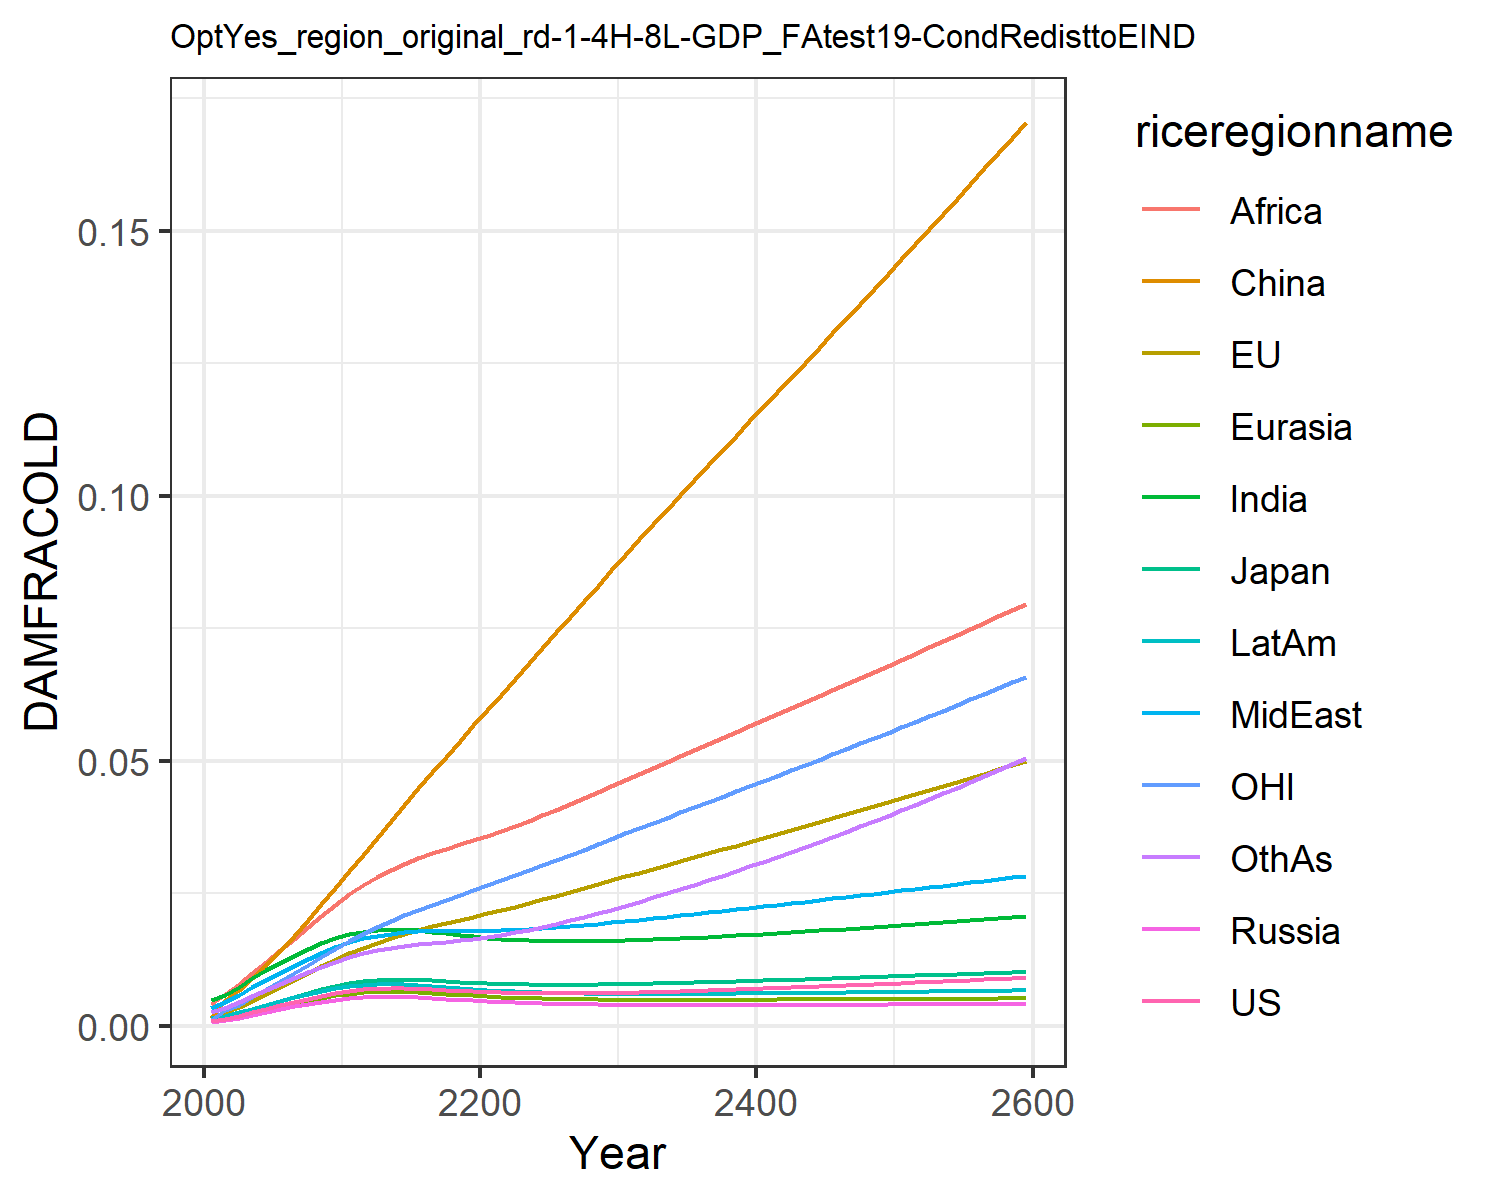

The table this chart was drawn from, first rows:
0.0009741914751707755, 0.0010960982548936173, 0.0011141127717951577, 0.0007926376142238073, 0.0008988246313217726, 0.0015184808065927108, 0.004803093316816623, 0.0033998963496381673, 0.004196310982627154, 0.0014323266191105083, 0.0010773810546510498, 0.0026515942275779415
0.001366, 0.002628, 0.001684, 0.001106, 0.00128, 0.00483, 0.005927, 0.004584, 0.0061, 0.001891, 0.003002, 0.003422
0.001933, 0.003545, 0.002359, 0.001566, 0.001808, 0.00677, 0.00742, 0.00585, 0.00786, 0.002542, 0.004037, 0.004462
0.002593, 0.004746, 0.003155, 0.002097, 0.002422, 0.009044, 0.009012, 0.007271, 0.009939, 0.003276, 0.005413, 0.005629
0.003262, 0.006014, 0.003964, 0.002635, 0.003044, 0.01154, 0.01053, 0.008675, 0.01209, 0.004005, 0.006879, 0.006793
0.003923, 0.007325, 0.004762, 0.003162, 0.003657, 0.0142, 0.01195, 0.01004, 0.01428, 0.004712, 0.008403, 0.007938
0.004561, 0.00865, 0.005535, 0.003668, 0.004246, 0.01701, 0.01327, 0.01136, 0.01648, 0.005384, 0.00995, 0.009052
0.005163, 0.009969, 0.006269, 0.004143, 0.0048, 0.01994, 0.01449, 0.01261, 0.01864, 0.00601, 0.0115, 0.01013
0.005716, 0.01126, 0.006944, 0.004573, 0.005304, 0.02297, 0.01557, 0.01377, 0.02078, 0.006576, 0.01303, 0.01115
0.006202, 0.01251, 0.00754, 0.004945, 0.005743, 0.02605, 0.01651, 0.01484, 0.02286, 0.007065, 0.01453, 0.0121
0.006609, 0.01368, 0.008042, 0.00525, 0.006105, 0.02915, 0.01728, 0.01578, 0.02486, 0.007465, 0.01596, 0.01297
0.006886, 0.01474, 0.008395, 0.005445, 0.006343, 0.03228, 0.01779, 0.01651, 0.02661, 0.007723, 0.01731, 0.01367
0.00705, 0.01572, 0.00862, 0.005544, 0.006474, 0.03551, 0.01808, 0.01704, 0.0281, 0.007859, 0.01858, 0.01424
0.007123, 0.01661, 0.00874, 0.005567, 0.006518, 0.03865, 0.0182, 0.01744, 0.02942, 0.007897, 0.01979, 0.0147
0.007123, 0.01742, 0.008771, 0.005527, 0.006489, 0.04176, 0.01818, 0.0177, 0.0306, 0.007853, 0.0209, 0.01509
0.007058, 0.01814, 0.008724, 0.005433, 0.006399, 0.04483, 0.01804, 0.01786, 0.03165, 0.00774, 0.02194, 0.01541
0.006942, 0.0188, 0.008615, 0.005294, 0.006257, 0.04784, 0.0178, 0.01793, 0.03258, 0.007571, 0.02291, 0.01567
0.006799, 0.01942, 0.008471, 0.005132, 0.006088, 0.05082, 0.0175, 0.01795, 0.03344, 0.00737, 0.02383, 0.01592
0.006654, 0.02002, 0.008322, 0.004966, 0.005915, 0.05376, 0.01719, 0.01795, 0.03426, 0.007166, 0.02474, 0.01618
0.006521, 0.02063, 0.008183, 0.004809, 0.00575, 0.05668, 0.01691, 0.01796, 0.03508, 0.006972, 0.02564, 0.01647
0.006407, 0.02124, 0.008063, 0.004667, 0.005601, 0.05958, 0.01665, 0.01798, 0.0359, 0.006796, 0.02655, 0.01681
0.006316, 0.02188, 0.007966, 0.00454, 0.00547, 0.0625, 0.01645, 0.01805, 0.03677, 0.006643, 0.02748, 0.0172
0.006246, 0.02253, 0.007892, 0.004431, 0.005358, 0.06543, 0.01628, 0.01815, 0.0377, 0.006511, 0.02841, 0.01765
0.006197, 0.02319, 0.00784, 0.004338, 0.005264, 0.06837, 0.01616, 0.01828, 0.0387, 0.006402, 0.02936, 0.01815
0.006168, 0.02387, 0.007808, 0.00426, 0.005186, 0.07131, 0.01607, 0.01843, 0.03974, 0.006311, 0.03032, 0.01869
0.006156, 0.02457, 0.007794, 0.004194, 0.005123, 0.07425, 0.01602, 0.01861, 0.0408, 0.006239, 0.0313, 0.01928
0.00616, 0.02527, 0.007796, 0.004141, 0.005072, 0.07719, 0.016, 0.01881, 0.04189, 0.006181, 0.03228, 0.0199
0.006178, 0.02599, 0.007812, 0.004097, 0.005032, 0.08012, 0.01601, 0.01903, 0.043, 0.006137, 0.03328, 0.02055
0.006208, 0.02672, 0.00784, 0.004062, 0.005002, 0.08305, 0.01604, 0.01927, 0.04413, 0.006105, 0.03428, 0.02124
0.006248, 0.02746, 0.007877, 0.004035, 0.004979, 0.08598, 0.01609, 0.01951, 0.04526, 0.006082, 0.03529, 0.02196
0.006297, 0.0282, 0.007924, 0.004013, 0.004963, 0.08892, 0.01615, 0.01977, 0.04641, 0.006068, 0.03631, 0.0227
0.006353, 0.02893, 0.007975, 0.003997, 0.004952, 0.0918, 0.01624, 0.02004, 0.04755, 0.00606, 0.03731, 0.02346
0.006415, 0.02966, 0.008032, 0.003985, 0.004946, 0.09462, 0.01633, 0.0203, 0.04868, 0.006058, 0.0383, 0.02423
0.006482, 0.03038, 0.008092, 0.003977, 0.004943, 0.09741, 0.01643, 0.02058, 0.0498, 0.006062, 0.03929, 0.02502
0.006554, 0.03111, 0.008157, 0.003971, 0.004943, 0.1002, 0.01655, 0.02085, 0.05093, 0.006069, 0.04028, 0.02583
0.006631, 0.03183, 0.008224, 0.003968, 0.004945, 0.103, 0.01667, 0.02113, 0.05205, 0.00608, 0.04126, 0.02665
0.006712, 0.03256, 0.008295, 0.003968, 0.00495, 0.1057, 0.0168, 0.02142, 0.05318, 0.006094, 0.04225, 0.02749
0.006795, 0.03329, 0.008368, 0.003969, 0.004956, 0.1085, 0.01693, 0.0217, 0.05431, 0.00611, 0.04324, 0.02835
0.006882, 0.03402, 0.008443, 0.003971, 0.004964, 0.1113, 0.01708, 0.02199, 0.05544, 0.006129, 0.04424, 0.02922
0.006972, 0.03475, 0.00852, 0.003975, 0.004973, 0.114, 0.01722, 0.02228, 0.05656, 0.006149, 0.04523, 0.0301
0.007065, 0.03549, 0.008598, 0.00398, 0.004982, 0.1168, 0.01737, 0.02257, 0.05769, 0.006171, 0.04623, 0.031
0.007159, 0.03622, 0.008678, 0.003986, 0.004993, 0.1196, 0.01753, 0.02287, 0.05882, 0.006194, 0.04723, 0.03191
0.007256, 0.03696, 0.008759, 0.003992, 0.005004, 0.1223, 0.01768, 0.02316, 0.05996, 0.006219, 0.04823, 0.03283
0.007355, 0.0377, 0.00884, 0.003999, 0.005015, 0.1251, 0.01785, 0.02346, 0.06109, 0.006244, 0.04924, 0.03377
0.007456, 0.03845, 0.008923, 0.004007, 0.005027, 0.1279, 0.01801, 0.02376, 0.06222, 0.006271, 0.05025, 0.03472
0.007558, 0.03919, 0.009006, 0.004014, 0.005038, 0.1307, 0.01818, 0.02406, 0.06336, 0.006298, 0.05126, 0.03569
0.007662, 0.03994, 0.00909, 0.004023, 0.00505, 0.1334, 0.01835, 0.02436, 0.0645, 0.006326, 0.05228, 0.03666
0.007768, 0.04069, 0.009174, 0.004031, 0.005062, 0.1362, 0.01852, 0.02466, 0.06564, 0.006354, 0.05329, 0.03765
0.007876, 0.04145, 0.009259, 0.00404, 0.005075, 0.139, 0.0187, 0.02496, 0.06679, 0.006383, 0.05432, 0.03866
0.007985, 0.04221, 0.009345, 0.004049, 0.005087, 0.1418, 0.01887, 0.02526, 0.06793, 0.006413, 0.05535, 0.03967
0.008096, 0.04297, 0.009432, 0.004059, 0.005099, 0.1447, 0.01906, 0.02557, 0.06908, 0.006443, 0.05638, 0.0407
0.008208, 0.04373, 0.009518, 0.004068, 0.005112, 0.1475, 0.01924, 0.02587, 0.07024, 0.006474, 0.05741, 0.04174
0.008322, 0.0445, 0.009606, 0.004078, 0.005124, 0.1503, 0.01942, 0.02618, 0.07139, 0.006505, 0.05846, 0.04279
0.008438, 0.04527, 0.009694, 0.004088, 0.005136, 0.1532, 0.01961, 0.02649, 0.07256, 0.006536, 0.0595, 0.04386
0.008555, 0.04604, 0.009783, 0.004098, 0.005149, 0.156, 0.0198, 0.0268, 0.07372, 0.006568, 0.06055, 0.04494
0.008673, 0.04682, 0.009872, 0.004108, 0.005161, 0.1589, 0.02, 0.02711, 0.07489, 0.006601, 0.06161, 0.04603
0.008794, 0.0476, 0.009961, 0.004119, 0.005173, 0.1618, 0.02019, 0.02742, 0.07607, 0.006634, 0.06267, 0.04714
0.008915, 0.04839, 0.01005, 0.004129, 0.005186, 0.1647, 0.02039, 0.02774, 0.07725, 0.006667, 0.06374, 0.04826
0.009039, 0.04918, 0.01014, 0.00414, 0.005198, 0.1676, 0.02059, 0.02805, 0.07844, 0.006701, 0.06481, 0.04939
0.009163, 0.04997, 0.01023, 0.004151, 0.005211, 0.1705, 0.02079, 0.02837, 0.07963, 0.006735, 0.06589, 0.05054
